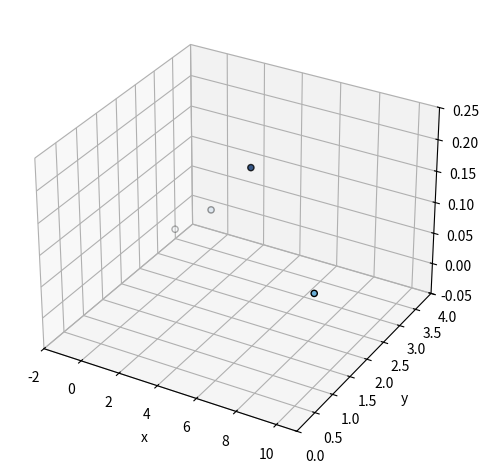
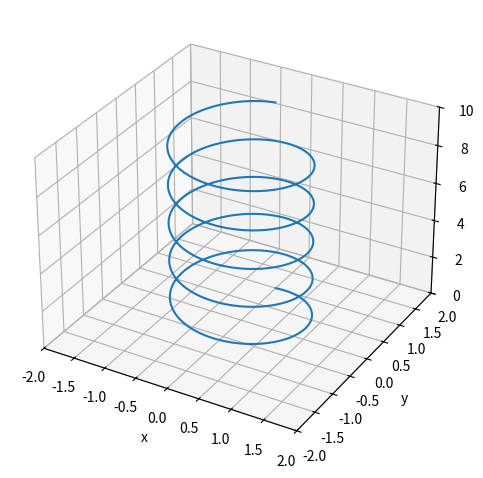
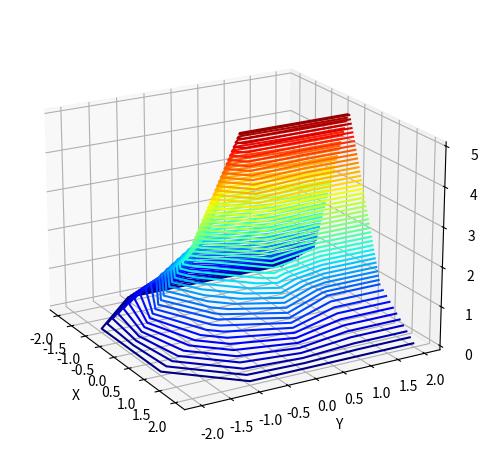
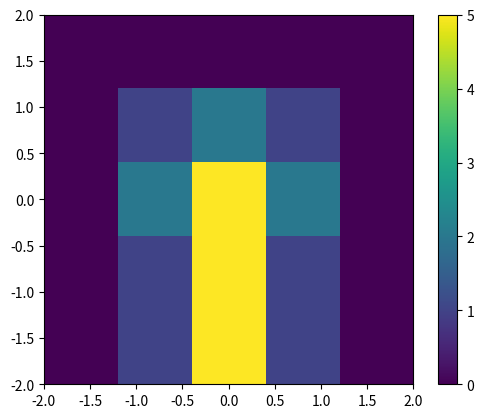

The matplotlib source for these figures, in order:
import matplotlib.pyplot as plt
from mpl_toolkits import mplot3d

# Create a new figure
fig = plt.figure()
#Create a new set of axes in the figure and specify it should have a 3D projection
ax = plt.axes(projection='3d')

import matplotlib.pyplot as plt
from mpl_toolkits import mplot3d

# Create a new figure
fig = plt.figure()
#Create a new set of axes in the figure and specify it should have a 3D projection
ax = plt.axes(projection='3d')

# Define the data for four points
xdata = [-1, 10, 5, 1]
ydata = [3, 1, 2, 3]
zdata = [0.0, 0.1, 0.2, 0.05]

# Set the labels for the axes
ax.set_xlabel("x")
ax.set_ylabel("y")
ax.set_zlabel("z")

# Set the limits of the x, y and z axes
ax.set_xlim(-2, 11) # x ranges from -2 to 11
ax.set_ylim(0, 4) # y ranges from 0 to 4
ax.set_zlim(-0.05, 0.25) # z ranges from -0.05 to 0.25

# Without this command, some of the axis labels would be cut off. This command makes the figure fit properly in its frame
plt.tight_layout()

# Plot the scattered points
# By setting cmap to Blues we tell matplotlib to use a blue colour palette for the points
# We can tell matpltlib to colour the data according to the zdata
# This means points with a lower z value will be near transparent and points with high z will be a solid dark blue
# Setting the edgecolors to black creates an outline for the points
ax.scatter3D(xdata, ydata, zdata, cmap="Blues", c=zdata, edgecolors="black")

import matplotlib.pyplot as plt
from mpl_toolkits import mplot3d
import numpy as np

# Create a new figure
fig = plt.figure()
#Create a new set of axes in the figure and specify it should have a 3D projection
ax = plt.axes(projection='3d')

i = np.arange(1000)  # Generate an array [0, 1, 2, ..., 999]
xdata = np.sin(i * np.pi / 100)
ydata = np.cos(i * np.pi / 100)
zdata = i / 100

## The Numpy code above is equivalent to the following code
# xdata = []
# ydata = []
# zdata = []
# for i in range(1000):
#   xdata.append(math.sin(i * math.pi /100))
#   ydata.append(math.cos(i * math.pi / 100))
#   zdata.append(i / 100)

# Set the labels for the axes
ax.set_xlabel("x")
ax.set_ylabel("y")
ax.set_zlabel("z")

# Set the limits of the x, y and z axes
ax.set_xlim(-2, 2)
ax.set_ylim(-2, 2)
ax.set_zlim(0, 10)

# Fit the figure to its frame
plt.tight_layout()

# Plot the line
ax.plot3D(xdata, ydata, zdata)

import matplotlib.pyplot as plt
from mpl_toolkits import mplot3d

# Specify the coordinates of the grids of the axes in the x and y dimension
x = [-2, -1, 0, 1, 2]
y = [-2, -1, 0, 1, 2]

# Create the set of values
# Each inner list refers to the values are various values of y at a constant x
values = [[0, 0, 0, 0, 0], [0, 1, 2, 1, 0], [0, 2, 5, 2, 0], [0, 1, 5, 1, 0], [0, 1, 5, 1, 0]]

# Create the figure and axes
fig = plt.figure()
ax = plt.axes(projection='3d')

# Set the x and y axis labels
ax.set_xlabel("X")
ax.set_ylabel("Y")

# Fit the figure to its frame
plt.tight_layout()

# Set the elevation and the azimuthal angle of the camera
ax.view_init(20, -30)

# Create the contour plot
# The first two arguments describe the x and y coordinates
# The third describes the values at the intersections
# The fourth determines the number of contours
# The cmap optional argument sets the colour map
ax.contour3D(x, y, values, 50, cmap="jet")

import matplotlib.pyplot as plt

# Create the set of values
# Each inner list refers to the values are various values of y at a constant x
values = [[0, 0, 0, 0, 0], [0, 1, 2, 1, 0], [0, 2, 5, 2, 0], [0, 1, 5, 1, 0], [0, 1, 5, 1, 0]]

# Create the figure and axes
fig = plt.figure()
ax = plt.axes()

# Define the axes
# The values are the lower extent of x, the upper extent of x, the lower extent of y and the upper extent of y
extent = [-2, 2, -2, 2]

# Create an imshow
# Pass the values to give the values at different points
# Provide the extent so the values lie on the correct points
# Also save the reference to the imshow into the variable "im"
im = ax.imshow(values, extent=extent)
# Add a colorbar to the figure
# Pass "im" as an argument so the values and colours  from the imshow can be used
plt.colorbar(im)

import matplotlib.pyplot as plt
from mpl_toolkits import mplot3d

# Create the figure and axes
fig = plt.figure()
ax = plt.axes(projection='3d')

# Move the camera unreasonably close to the axes
# Try changing zoom to experiment with diffent distances
ax.set_box_aspect(None, zoom=2)

import numpy as np

# Create the coordinates for the gravity well
x_well, y_well = np.meshgrid(np.arange(-10, 11), np.arange(-10, 11))

values_well = -1 / (x_well**2 + y_well**2)
values_well[(x_well == 0) & (y_well == 0)] = -1 # where x_well and y_well are both 0 (avoid zero division)

# Create the coordinates for the planet's orbit
theta = np.linspace(0, 2*np.pi, 101)
x_orbit = 5 * np.cos(theta)
y_orbit = 5 * np.sin(theta)
z_orbit = np.full_like(x_orbit, 0.5)


# Write your code to plot the elements of the figure below








